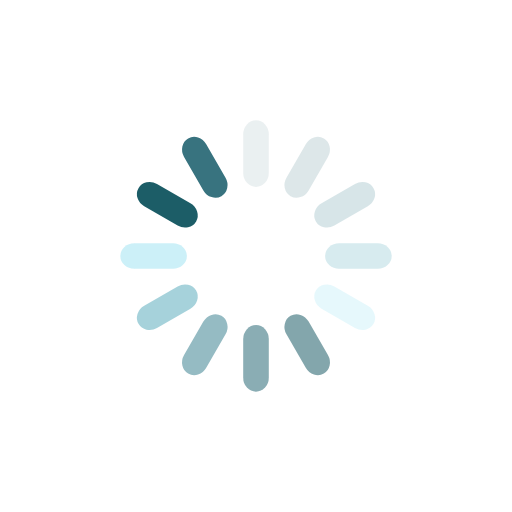
t = 0.00 s
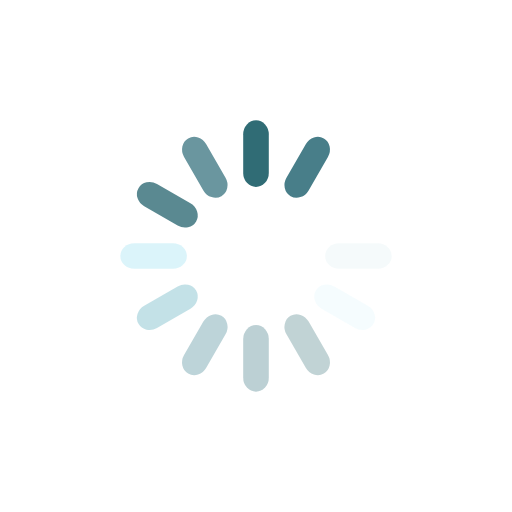
t = 0.45 s
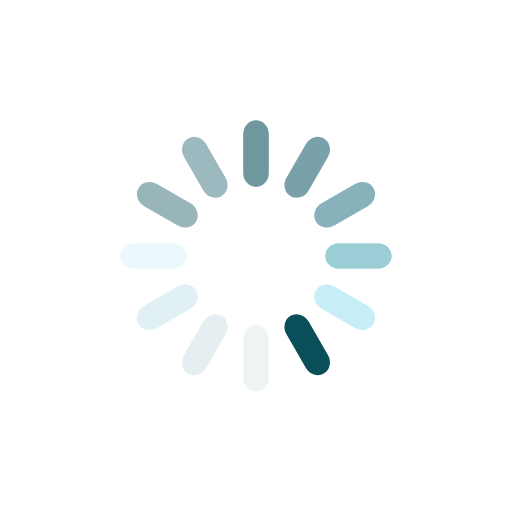
t = 0.89 s
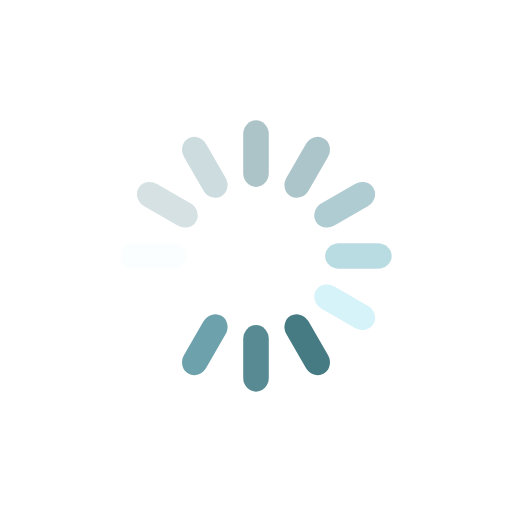
t = 1.34 s

The animated SVG that drew these frames (rendered in a browser with its animation timeline set to each time). Animation: 12 SMIL elements (animate=12); one cycle of 1.79 s, repeats indefinitely.

<?xml version="1.0" encoding="utf-8"?>
<svg xmlns="http://www.w3.org/2000/svg" xmlns:xlink="http://www.w3.org/1999/xlink" style="margin: auto; background: none; display: block; shape-rendering: auto;" width="200px" height="200px" viewBox="0 0 100 100" preserveAspectRatio="xMidYMid">
<g transform="rotate(0 50 50)">
  <rect x="47.5" y="23.5" rx="2.5" ry="2.73" width="5" height="13" fill="#084f5a">
    <animate attributeName="opacity" values="1;0" keyTimes="0;1" dur="1.7857142857142856s" begin="-1.6369047619047616s" repeatCount="indefinite"></animate>
  </rect>
</g><g transform="rotate(30 50 50)">
  <rect x="47.5" y="23.5" rx="2.5" ry="2.73" width="5" height="13" fill="#38737f">
    <animate attributeName="opacity" values="1;0" keyTimes="0;1" dur="1.7857142857142856s" begin="-1.488095238095238s" repeatCount="indefinite"></animate>
  </rect>
</g><g transform="rotate(60 50 50)">
  <rect x="47.5" y="23.5" rx="2.5" ry="2.73" width="5" height="13" fill="#6099a5">
    <animate attributeName="opacity" values="1;0" keyTimes="0;1" dur="1.7857142857142856s" begin="-1.3392857142857142s" repeatCount="indefinite"></animate>
  </rect>
</g><g transform="rotate(90 50 50)">
  <rect x="47.5" y="23.5" rx="2.5" ry="2.73" width="5" height="13" fill="#88c3cf">
    <animate attributeName="opacity" values="1;0" keyTimes="0;1" dur="1.7857142857142856s" begin="-1.1904761904761905s" repeatCount="indefinite"></animate>
  </rect>
</g><g transform="rotate(120 50 50)">
  <rect x="47.5" y="23.5" rx="2.5" ry="2.73" width="5" height="13" fill="#c2edf7">
    <animate attributeName="opacity" values="1;0" keyTimes="0;1" dur="1.7857142857142856s" begin="-1.0416666666666665s" repeatCount="indefinite"></animate>
  </rect>
</g><g transform="rotate(150 50 50)">
  <rect x="47.5" y="23.5" rx="2.5" ry="2.73" width="5" height="13" fill="#084f5a">
    <animate attributeName="opacity" values="1;0" keyTimes="0;1" dur="1.7857142857142856s" begin="-0.8928571428571428s" repeatCount="indefinite"></animate>
  </rect>
</g><g transform="rotate(180 50 50)">
  <rect x="47.5" y="23.5" rx="2.5" ry="2.73" width="5" height="13" fill="#38737f">
    <animate attributeName="opacity" values="1;0" keyTimes="0;1" dur="1.7857142857142856s" begin="-0.744047619047619s" repeatCount="indefinite"></animate>
  </rect>
</g><g transform="rotate(210 50 50)">
  <rect x="47.5" y="23.5" rx="2.5" ry="2.73" width="5" height="13" fill="#6099a5">
    <animate attributeName="opacity" values="1;0" keyTimes="0;1" dur="1.7857142857142856s" begin="-0.5952380952380952s" repeatCount="indefinite"></animate>
  </rect>
</g><g transform="rotate(240 50 50)">
  <rect x="47.5" y="23.5" rx="2.5" ry="2.73" width="5" height="13" fill="#88c3cf">
    <animate attributeName="opacity" values="1;0" keyTimes="0;1" dur="1.7857142857142856s" begin="-0.4464285714285714s" repeatCount="indefinite"></animate>
  </rect>
</g><g transform="rotate(270 50 50)">
  <rect x="47.5" y="23.5" rx="2.5" ry="2.73" width="5" height="13" fill="#c2edf7">
    <animate attributeName="opacity" values="1;0" keyTimes="0;1" dur="1.7857142857142856s" begin="-0.2976190476190476s" repeatCount="indefinite"></animate>
  </rect>
</g><g transform="rotate(300 50 50)">
  <rect x="47.5" y="23.5" rx="2.5" ry="2.73" width="5" height="13" fill="#084f5a">
    <animate attributeName="opacity" values="1;0" keyTimes="0;1" dur="1.7857142857142856s" begin="-0.1488095238095238s" repeatCount="indefinite"></animate>
  </rect>
</g><g transform="rotate(330 50 50)">
  <rect x="47.5" y="23.5" rx="2.5" ry="2.73" width="5" height="13" fill="#38737f">
    <animate attributeName="opacity" values="1;0" keyTimes="0;1" dur="1.7857142857142856s" begin="0s" repeatCount="indefinite"></animate>
  </rect>
</g>
</svg>
